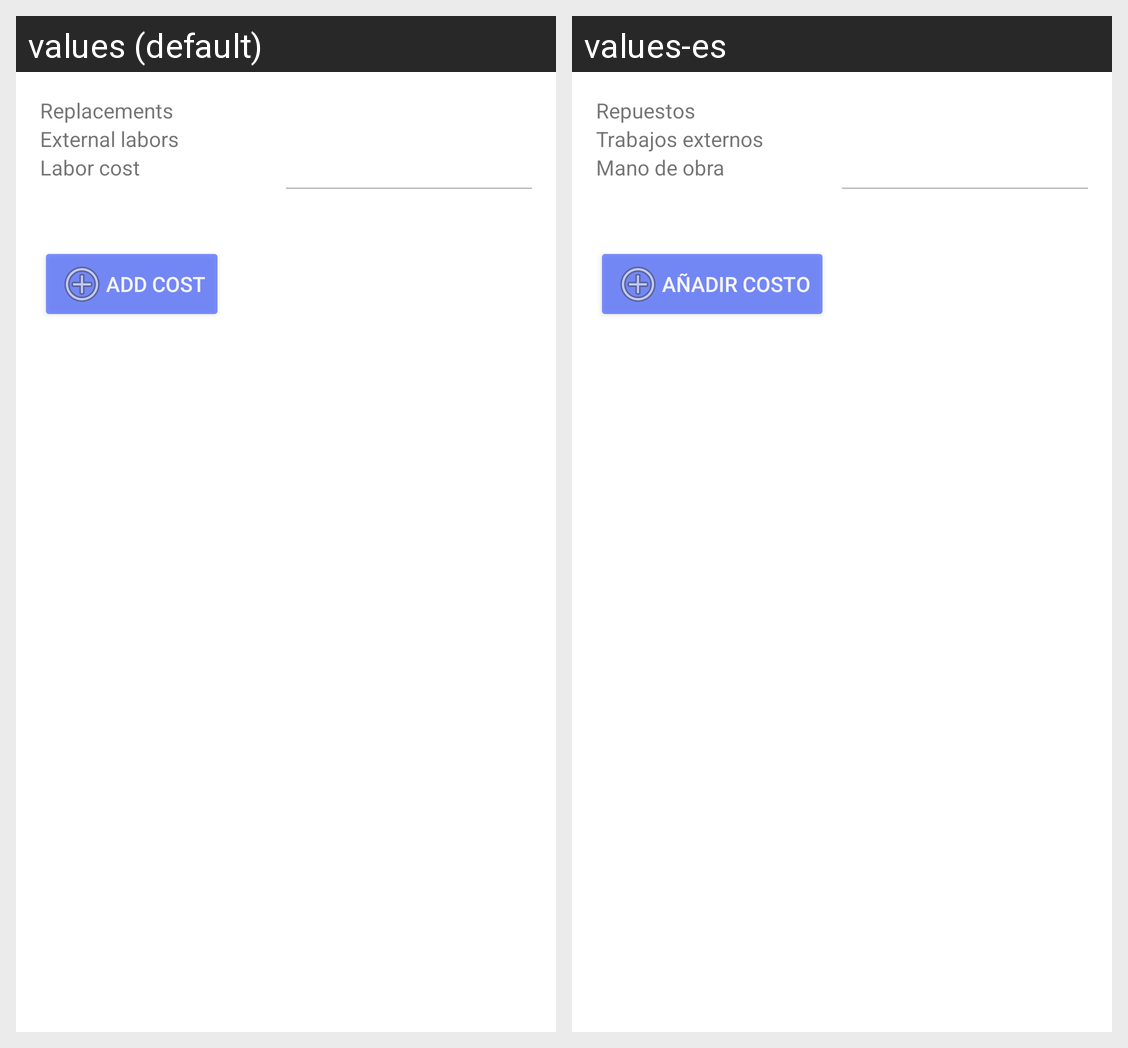

Locale-by-locale string values for the Android screen shown in this grid:
Android screen res/layout/dialog_edit_cost_sheet.xml rendered under 2 locales, left to right: values (default), values-es. Device: Nexus 5 (rendered at 1080×1920; each locale shown at half size, 540×960, under a caption strip naming it); theme AppTheme.
Strings drawn on this screen, with the default value and each locale's value (text and hints the layout hard-codes, and strings that could not be matched under every locale, appear in the picture but are not listed):

dialog_edit_cost_sheet_lbl_replacement_costs
  values: Replacements
  values-es: Repuestos

dialog_edit_cost_sheet_lbl_external_costs
  values: External labors
  values-es: Trabajos externos

dialog_edit_cost_sheet_lbl_labor_costs
  values: Labor cost
  values-es: Mano de obra

dialog_edit_cost_sheet_btn_add_cost
  values: Add cost
  values-es: Añadir costo
